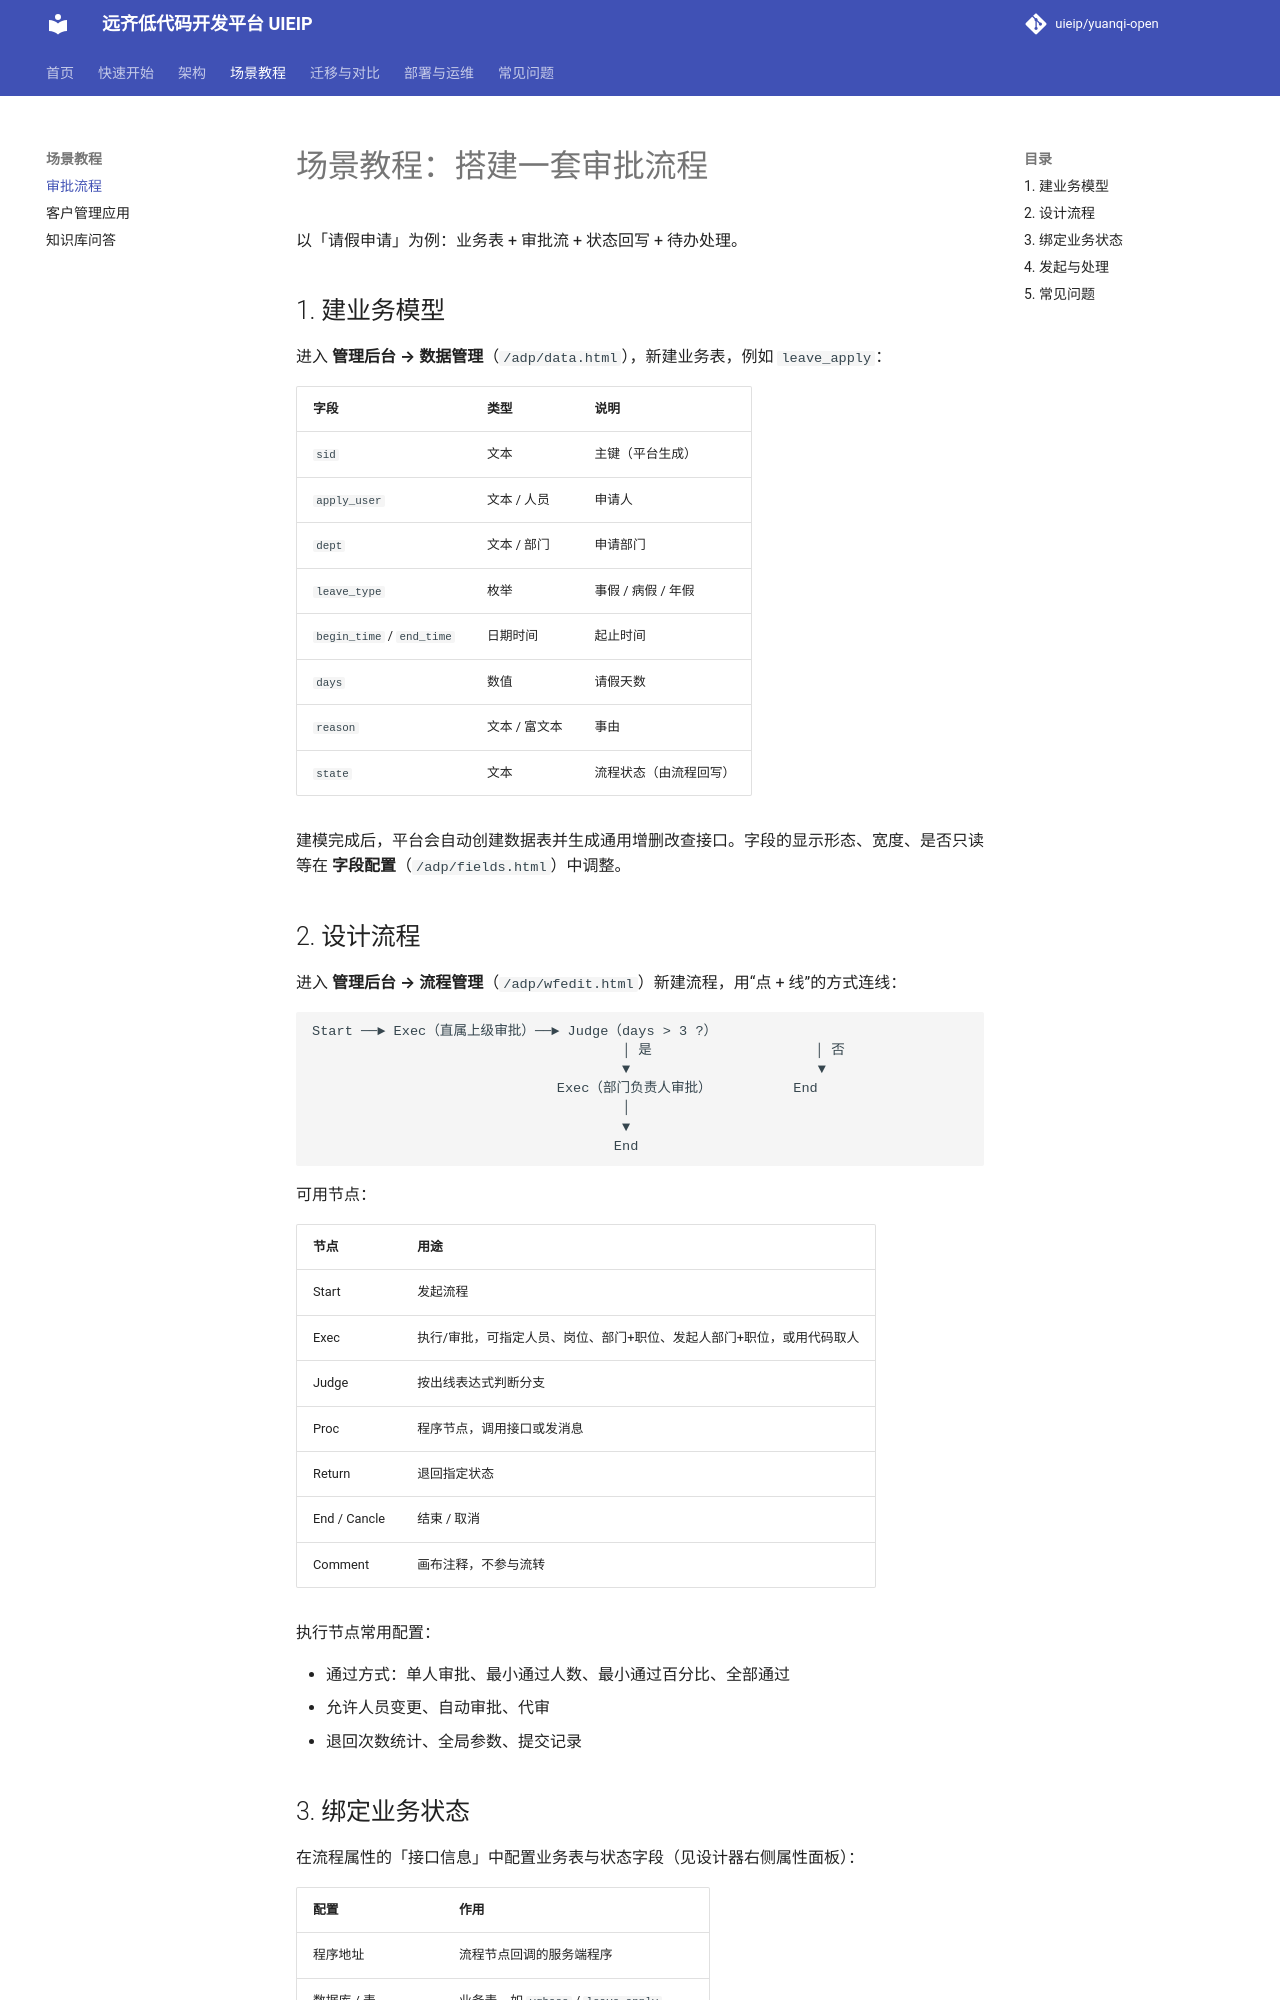

repository: uieip/yuanqi-open · page: scenarios/approval-workflow/index.html · generator: mkdocs

# 场景教程：搭建一套审批流程

以「请假申请」为例：业务表 + 审批流 + 状态回写 + 待办处理。

## 1. 建业务模型

进入 **管理后台 → 数据管理**（`/adp/data.html`），新建业务表，例如 `leave_apply`：

| 字段 | 类型 | 说明 |
| --- | --- | --- |
| `sid` | 文本 | 主键（平台生成） |
| `apply_user` | 文本 / 人员 | 申请人 |
| `dept` | 文本 / 部门 | 申请部门 |
| `leave_type` | 枚举 | 事假 / 病假 / 年假 |
| `begin_time` / `end_time` | 日期时间 | 起止时间 |
| `days` | 数值 | 请假天数 |
| `reason` | 文本 / 富文本 | 事由 |
| `state` | 文本 | 流程状态（由流程回写） |

建模完成后，平台会自动创建数据表并生成通用增删改查接口。字段的显示形态、宽度、是否只读等在 **字段配置**（`/adp/fields.html`）中调整。

## 2. 设计流程

进入 **管理后台 → 流程管理**（`/adp/wfedit.html`）新建流程，用“点 + 线”的方式连线：

```text
Start ──► Exec（直属上级审批）──► Judge（days > 3 ?）
                                      │ 是                    │ 否
                                      ▼                       ▼
                              Exec（部门负责人审批）          End
                                      │
                                      ▼
                                     End
```

可用节点：

| 节点 | 用途 |
| --- | --- |
| Start | 发起流程 |
| Exec | 执行/审批，可指定人员、岗位、部门+职位、发起人部门+职位，或用代码取人 |
| Judge | 按出线表达式判断分支 |
| Proc | 程序节点，调用接口或发消息 |
| Return | 退回指定状态 |
| End / Cancle | 结束 / 取消 |
| Comment | 画布注释，不参与流转 |

执行节点常用配置：

- 通过方式：单人审批、最小通过人数、最小通过百分比、全部通过
- 允许人员变更、自动审批、代审
- 退回次数统计、全局参数、提交记录
